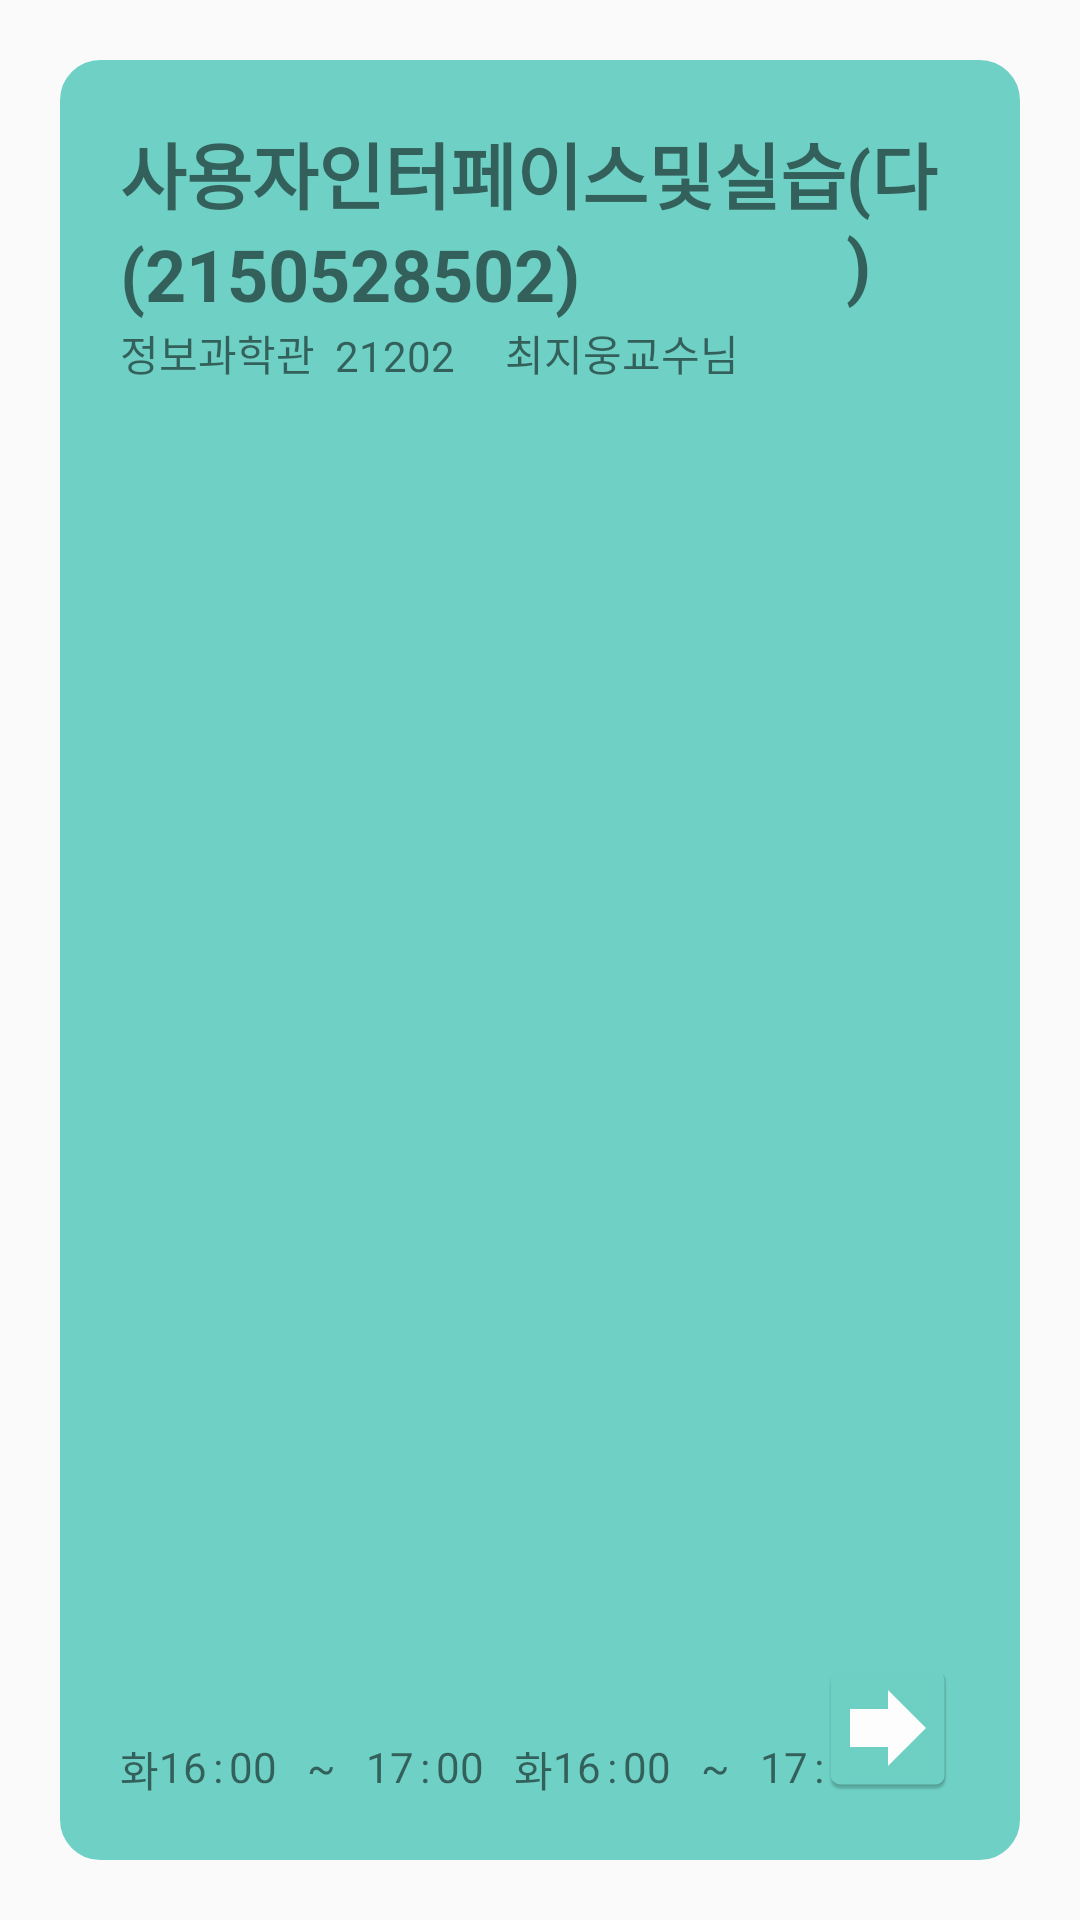

Produce the Android XML layout that renders to this screen, including the resource entries it uses.
<!-- AndroidManifest.xml: application theme Theme.SSUChat -->
<!-- res/layout/main_page_recycle_item.xml -->
<?xml version="1.0" encoding="utf-8"?>
<LinearLayout
    xmlns:android="http://schemas.android.com/apk/res/android"
    android:layout_width="match_parent"
    android:layout_height="240dp"
    android:orientation="vertical"
    android:padding="20dp">

    <RelativeLayout
        android:id="@+id/main_page_item"
        android:layout_width="match_parent"
        android:layout_height="match_parent"
        android:orientation="vertical"
        android:background="@drawable/main_page_shape">

        <TextView
            android:id="@+id/class_name"
            android:layout_width="wrap_content"
            android:layout_height="wrap_content"
            android:text="사용자인터페이스및실습"
            android:textSize="24dp"
            android:textStyle="bold"
            android:layout_alignParentStart="true"/>

        <TextView
            android:id="@+id/class_class"
            android:layout_width="wrap_content"
            android:layout_height="wrap_content"
            android:layout_toRightOf="@id/class_name"
            android:text="(다)"
            android:textSize="24dp"
            android:textStyle="bold" />

        <TextView
            android:id="@+id/class_number"
            android:layout_width="wrap_content"
            android:layout_height="wrap_content"
            android:layout_below="@id/class_name"
            android:text="(2150528502)"
            android:textSize="24dp"
            android:textStyle="bold"/>

        <TextView
            android:id="@+id/class_building"
            android:layout_width="wrap_content"
            android:layout_height="wrap_content"
            android:text="정보과학관"
            android:layout_below="@id/class_number"
            android:textSize="14dp"/>

        <TextView
            android:id="@+id/gap1"
            android:layout_width="wrap_content"
            android:layout_height="wrap_content"
            android:textSize="14dp"
            android:layout_toRightOf="@id/class_building"
            android:layout_alignBottom="@id/class_building"
            android:text="  "/>

        <TextView
            android:id="@+id/class_address"
            android:layout_width="wrap_content"
            android:layout_height="wrap_content"
            android:textSize="14dp"
            android:layout_toRightOf="@id/gap1"
            android:layout_alignBottom="@id/class_building"
            android:text="21202"/>

        <TextView
            android:id="@+id/gap2"
            android:layout_width="wrap_content"
            android:layout_height="wrap_content"
            android:textSize="14dp"
            android:layout_toRightOf="@id/class_address"
            android:layout_alignBottom="@id/class_building"
            android:text="   "/>

        <TextView
            android:id="@+id/class_professor"
            android:layout_width="wrap_content"
            android:layout_height="wrap_content"
            android:textSize="14dp"
            android:layout_toRightOf="@id/gap2"
            android:layout_alignBottom="@id/class_building"
            android:text="  최지웅"/>

        <TextView
            android:layout_width="wrap_content"
            android:layout_height="wrap_content"
            android:textSize="14dp"
            android:layout_toRightOf="@id/class_professor"
            android:layout_alignBottom="@id/class_building"
            android:text="교수님"/>

        <RelativeLayout
            android:id="@+id/time1"
            android:layout_width="wrap_content"
            android:layout_height="wrap_content"
            android:layout_alignParentBottom="true">

            <TextView
                android:id="@+id/class_week1"
                android:layout_width="wrap_content"
                android:layout_height="wrap_content"
                android:textSize="14dp"
                android:text="화"/>

            <TextView
                android:id="@+id/class_start_hour1"
                android:layout_width="wrap_content"
                android:layout_height="wrap_content"
                android:textSize="14dp"
                android:layout_toRightOf="@id/class_week1"
                android:text="16"/>
            <TextView
                android:id="@+id/time_start1"
                android:layout_width="wrap_content"
                android:layout_height="wrap_content"
                android:textSize="14dp"
                android:layout_toRightOf="@id/class_start_hour1"
                android:layout_marginLeft="2dp"
                android:text=":"/>

            <TextView
                android:id="@+id/class_start_minute1"
                android:layout_width="wrap_content"
                android:layout_height="wrap_content"
                android:textSize="14dp"
                android:layout_toRightOf="@+id/time_start1"
                android:layout_marginLeft="2dp"
                android:text="00"/>

            <TextView
                android:id="@+id/time_b1"
                android:layout_width="wrap_content"
                android:layout_height="wrap_content"
                android:textSize="14dp"
                android:layout_toRightOf="@+id/class_start_minute1"
                android:layout_marginLeft="10dp"
                android:text="~"/>

            <TextView
                android:id="@+id/class_end_hour1"
                android:layout_width="wrap_content"
                android:layout_height="wrap_content"
                android:textSize="14dp"
                android:layout_toRightOf="@+id/time_b1"
                android:layout_marginLeft="10dp"
                android:text="17"/>
            <TextView
                android:id="@+id/time_start11"
                android:layout_width="wrap_content"
                android:layout_height="wrap_content"
                android:textSize="14dp"
                android:layout_toRightOf="@+id/class_end_hour1"
                android:layout_marginLeft="2dp"
                android:text=":"/>

            <TextView
                android:id="@+id/class_end_minute1"
                android:layout_width="wrap_content"
                android:layout_height="wrap_content"
                android:textSize="14dp"
                android:layout_toRightOf="@+id/time_start11"
                android:layout_marginLeft="2dp"
                android:text="00"/>

        </RelativeLayout>
        <RelativeLayout
            android:layout_toRightOf="@+id/time1"
            android:layout_width="wrap_content"
            android:layout_height="wrap_content"
            android:layout_alignParentBottom="true">

            <TextView
                android:id="@+id/class_week2"
                android:layout_width="wrap_content"
                android:layout_height="wrap_content"
                android:textSize="14dp"
                android:layout_marginLeft="10dp"
                android:text="화"/>

            <TextView
                android:id="@+id/class_start_hour2"
                android:layout_width="wrap_content"
                android:layout_height="wrap_content"
                android:textSize="14dp"
                android:layout_toRightOf="@id/class_week2"
                android:text="16"/>
            <TextView
                android:id="@+id/time_start2"
                android:layout_width="wrap_content"
                android:layout_height="wrap_content"
                android:textSize="14dp"
                android:layout_toRightOf="@id/class_start_hour2"
                android:layout_marginLeft="2dp"
                android:text=":"/>

            <TextView
                android:id="@+id/class_start_minute2"
                android:layout_width="wrap_content"
                android:layout_height="wrap_content"
                android:textSize="14dp"
                android:layout_toRightOf="@+id/time_start2"
                android:layout_marginLeft="2dp"
                android:text="00"/>

            <TextView
                android:id="@+id/time_b2"
                android:layout_width="wrap_content"
                android:layout_height="wrap_content"
                android:textSize="14dp"
                android:layout_toRightOf="@+id/class_start_minute2"
                android:layout_marginLeft="10dp"
                android:text="~"/>

            <TextView
                android:id="@+id/class_end_hour2"
                android:layout_width="wrap_content"
                android:layout_height="wrap_content"
                android:textSize="14dp"
                android:layout_toRightOf="@+id/time_b2"
                android:layout_marginLeft="10dp"
                android:text="17"/>
            <TextView
                android:id="@+id/time_start22"
                android:layout_width="wrap_content"
                android:layout_height="wrap_content"
                android:textSize="14dp"
                android:layout_toRightOf="@+id/class_end_hour2"
                android:layout_marginLeft="2dp"
                android:text=":"/>

            <TextView
                android:id="@+id/class_end_minute2"
                android:layout_width="wrap_content"
                android:layout_height="wrap_content"
                android:textSize="14dp"
                android:layout_toRightOf="@+id/time_start22"
                android:layout_marginLeft="2dp"
                android:text="00"/>

        </RelativeLayout>









        <TextView
            android:layout_width="wrap_content"
            android:layout_height="wrap_content"
            android:layout_alignParentBottom="true"
            android:layout_alignParentRight="true"
            android:background="@mipmap/ic_forward"/>


    </RelativeLayout>

</LinearLayout>
<!-- resources referenced by this layout -->
<resources>
  <!-- drawable main_page_shape (drawable) -->
  <?xml version="1.0" encoding="utf-8"?>
  <shape xmlns:android="http://schemas.android.com/apk/res/android" android:shape="rectangle" >
      <corners
          android:radius="12dp" />
      <gradient
          android:centerX="35%"
          android:centerColor="#6FD1C5"
          android:startColor="#6FD1C5"
          android:endColor="#6FD1C5"
          android:type="linear" />
      <padding
          android:left="20dp"
          android:top="20dp"
          android:right="20dp"
          android:bottom="20dp" />
      <size
          android:width="270dp"
          android:height="120dp" />
      <stroke
          android:width="3dp"
          android:color="#6FD1C5" />
  </shape>
  <!-- mipmap ic_forward: png bitmap (mipmap-hdpi, 1126 bytes) -->
  <style name="Theme.SSUChat" parent="Base.Theme.SSUChat" />
  <style name="Base.Theme.SSUChat" parent="Theme.AppCompat.DayNight.NoActionBar">
          
          <item name="colorPrimary">@color/my_primary2</item>
          <item name="colorPrimaryVariant">@color/my_primary</item>
          <item name="colorOnPrimary">@color/white</item>
          
          <item name="colorSecondary">@color/my_primary3</item>
          <item name="colorSecondaryVariant">@color/mainTheme</item>
          <item name="colorOnSecondary">@color/black</item>
          
          <item name="android:statusBarColor">?attr/colorPrimaryVariant</item>
          
      </style>
  <color name="my_primary2">#078EAD</color>
  <color name="my_primary">#6FD1C5</color>
  <color name="white">#FFFFFFFF</color>
  <color name="my_primary3">#429EBD</color>
  <color name="mainTheme">#429EBD</color>
  <color name="black">#FF000000</color>
</resources>
